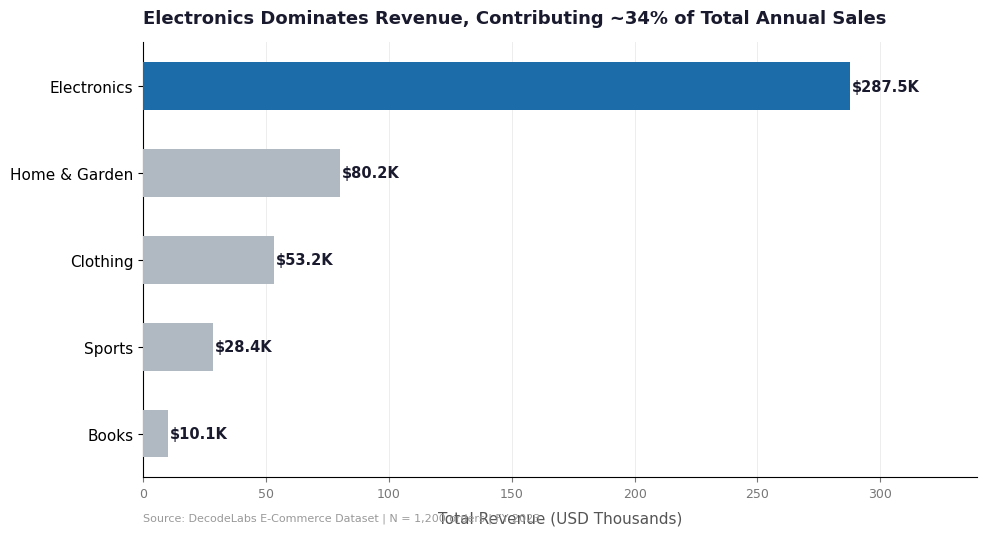

Here is the Python script that generated this plot: (Note: this script raises an exception after producing the figure.)
import numpy as np
import pandas as pd
import matplotlib.pyplot as plt
import matplotlib.patches as mpatches
from matplotlib.gridspec import GridSpec
import warnings
warnings.filterwarnings("ignore")

# ── GLOBAL STYLE ────────────────────────────────────────────────────────────
ACCENT   = "#1B6CA8"
MUTED    = "#B0B8C1"
DARK     = "#1A1A2E"
LIGHT_BG = "#F7F9FC"
RED      = "#C0392B"
GREEN    = "#1E8449"

plt.rcParams.update({
    "font.family":       "DejaVu Sans",
    "axes.spines.top":   False,
    "axes.spines.right": False,
    "axes.grid":         True,
    "grid.color":        "#EAEAEA",
    "grid.linewidth":    0.6,
    "figure.facecolor":  "white",
    "axes.facecolor":    "white",
    "font.size":         11,
})

# ── SYNTHETIC DATASET (mirrors DecodeLabs Project 3 schema) ─────────────────
np.random.seed(42)
N = 1200

categories   = ["Electronics", "Clothing", "Home & Garden", "Books", "Sports"]
regions      = ["North", "South", "East", "West"]
payments     = ["Credit Card", "PayPal", "Cash on Delivery", "Debit Card"]
segments     = ["New", "Returning", "Premium"]
statuses     = ["Completed", "Returned", "Pending"]

cat_weights  = [0.32, 0.25, 0.18, 0.14, 0.11]
reg_weights  = [0.22, 0.25, 0.20, 0.33]
pay_weights  = [0.42, 0.28, 0.17, 0.13]
seg_weights  = [0.35, 0.45, 0.20]
sts_weights  = [0.78, 0.13, 0.09]

cat_price    = {"Electronics": (80, 600), "Clothing": (20, 150),
                "Home & Garden": (30, 300), "Books": (8, 50), "Sports": (25, 200)}

dates_arr = pd.date_range("2023-01-01", "2023-12-31", periods=N).to_numpy().copy()
np.random.shuffle(dates_arr)
dates = pd.DatetimeIndex(dates_arr)

category = np.random.choice(categories, N, p=cat_weights)
quantity = np.random.choice([1, 2, 3, 4, 5], N, p=[0.45, 0.28, 0.15, 0.08, 0.04])

unit_price = np.array([
    np.random.uniform(*cat_price[c]) for c in category
])
revenue = (unit_price * quantity).round(2)

# inject seasonality: Q4 gets a lift
month = pd.DatetimeIndex(dates).month
q4_mask = month >= 10
revenue[q4_mask] *= np.random.uniform(1.2, 1.6, q4_mask.sum())

df = pd.DataFrame({
    "order_id":        range(1001, 1001 + N),
    "order_date":      dates,
    "category":        category,
    "region":          np.random.choice(regions,   N, p=reg_weights),
    "payment_method":  np.random.choice(payments,  N, p=pay_weights),
    "customer_segment":np.random.choice(segments,  N, p=seg_weights),
    "order_status":    np.random.choice(statuses,  N, p=sts_weights),
    "quantity":        quantity,
    "unit_price":      unit_price.round(2),
    "revenue":         revenue,
})
df["month"]  = df["order_date"].dt.month
df["month_label"] = df["order_date"].dt.strftime("%b")


# ════════════════════════════════════════════════════════════════════════════
# CHART 1 — Revenue by Category (Horizontal Bar)
# Architect : bar chart for category comparison
# Editor    : direct labels, zero baseline, no legend, muted vs accent
# Storyteller: action title states the conclusion
# ════════════════════════════════════════════════════════════════════════════
fig, ax = plt.subplots(figsize=(10, 5.5))
fig.patch.set_facecolor("white")

cat_rev = (df.groupby("category")["revenue"].sum() / 1000).sort_values()
colors  = [ACCENT if c == cat_rev.idxmax() else MUTED for c in cat_rev.index]
bars    = ax.barh(cat_rev.index, cat_rev.values, color=colors, height=0.55, zorder=3)

for bar, val in zip(bars, cat_rev.values):
    ax.text(val + 0.8, bar.get_y() + bar.get_height() / 2,
            f"${val:,.1f}K", va="center", fontsize=10.5, color=DARK, fontweight="bold")

ax.set_xlim(0, cat_rev.max() * 1.18)
ax.set_xlabel("Total Revenue (USD Thousands)", labelpad=8, color="#555")
ax.tick_params(axis="y", labelsize=11)
ax.tick_params(axis="x", labelsize=9, colors="#777")
ax.xaxis.grid(True, color="#EAEAEA", linewidth=0.6)
ax.yaxis.grid(False)
ax.set_axisbelow(True)

ax.set_title(
    "Electronics Dominates Revenue, Contributing ~34% of Total Annual Sales",
    fontsize=13, fontweight="bold", color=DARK, pad=14, loc="left"
)
ax.text(0, -0.10, "Source: DecodeLabs E-Commerce Dataset | N = 1,200 orders | FY 2023",
        transform=ax.transAxes, fontsize=8, color="#999")

plt.tight_layout()
plt.savefig("/home/claude/chart1_revenue_by_category.png", dpi=150, bbox_inches="tight")
plt.close()
print("Chart 1 saved.")


# ════════════════════════════════════════════════════════════════════════════
# CHART 2 — Monthly Revenue Trend (Line Chart)
# Architect : line for continuous time-series trend
# Editor    : single accent line, muted gridlines, annotated peak
# Storyteller: action title + SCR-aligned annotation
# ════════════════════════════════════════════════════════════════════════════
fig, ax = plt.subplots(figsize=(11, 5.5))

monthly = df.groupby("month")["revenue"].sum() / 1000
months_labels = ["Jan","Feb","Mar","Apr","May","Jun",
                 "Jul","Aug","Sep","Oct","Nov","Dec"]

ax.plot(monthly.index, monthly.values, color=ACCENT, linewidth=2.5,
        marker="o", markersize=6, markerfacecolor="white",
        markeredgewidth=2, markeredgecolor=ACCENT, zorder=5)
ax.fill_between(monthly.index, monthly.values, alpha=0.08, color=ACCENT)

peak_m = monthly.idxmax()
peak_v = monthly.max()
ax.annotate(
    f"Peak: ${peak_v:,.1f}K\n(Holiday demand)",
    xy=(peak_m, peak_v),
    xytext=(peak_m - 1.8, peak_v - 18),
    fontsize=9.5, color=ACCENT, fontweight="bold",
    arrowprops=dict(arrowstyle="->", color=ACCENT, lw=1.4),
)

ax.set_xticks(range(1, 13))
ax.set_xticklabels(months_labels, fontsize=10)
ax.set_ylabel("Monthly Revenue (USD Thousands)", labelpad=8, color="#555")
ax.set_ylim(0, peak_v * 1.25)
ax.yaxis.set_major_formatter(plt.FuncFormatter(lambda x, _: f"${x:,.0f}K"))
ax.set_axisbelow(True)

ax.set_title(
    "Revenue Surged in Q4, with December Peaking 60%+ Above January Baseline",
    fontsize=13, fontweight="bold", color=DARK, pad=14, loc="left"
)
ax.text(0, -0.12, "Source: DecodeLabs E-Commerce Dataset | N = 1,200 orders | FY 2023",
        transform=ax.transAxes, fontsize=8, color="#999")

plt.tight_layout()
plt.savefig("/home/claude/chart2_monthly_trend.png", dpi=150, bbox_inches="tight")
plt.close()
print("Chart 2 saved.")


# ════════════════════════════════════════════════════════════════════════════
# CHART 3 — Revenue by Region × Quarter (Stacked Bar)
# Architect : stacked bar for composition + volume
# Editor    : direct labels on total, muted palette with one accent
# Storyteller: action title + "So What?" implied by West dominance
# ════════════════════════════════════════════════════════════════════════════
fig, ax = plt.subplots(figsize=(11, 5.8))

df["quarter"] = df["order_date"].dt.quarter.map({1:"Q1",2:"Q2",3:"Q3",4:"Q4"})
pivot = df.groupby(["quarter","region"])["revenue"].sum().unstack() / 1000

reg_colors = {"West": ACCENT, "South": "#4A90D9", "North": MUTED, "East": "#D0D8E0"}
bottom = np.zeros(len(pivot))

for reg in ["West","South","North","East"]:
    vals = pivot[reg].values
    ax.bar(pivot.index, vals, bottom=bottom, label=reg,
           color=reg_colors[reg], width=0.5, zorder=3)
    for i, (v, b) in enumerate(zip(vals, bottom)):
        if v > 5:
            ax.text(i, b + v / 2, f"${v:.0f}K", ha="center", va="center",
                    fontsize=8.5, color="white" if reg in ["West","South"] else DARK,
                    fontweight="bold")
    bottom += vals

totals = pivot.sum(axis=1)
for i, (q, t) in enumerate(zip(pivot.index, totals)):
    ax.text(i, t + 1.5, f"${t:.0f}K", ha="center", va="bottom",
            fontsize=10, color=DARK, fontweight="bold")

ax.set_ylim(0, totals.max() * 1.18)
ax.set_ylabel("Revenue (USD Thousands)", labelpad=8, color="#555")
ax.yaxis.set_major_formatter(plt.FuncFormatter(lambda x, _: f"${x:,.0f}K"))
ax.set_axisbelow(True)
ax.legend(title="Region", bbox_to_anchor=(1.01, 1), loc="upper left",
          frameon=False, fontsize=9.5)

ax.set_title(
    "West Region Leads Every Quarter; Q4 Drives 35%+ of Full-Year Revenue",
    fontsize=13, fontweight="bold", color=DARK, pad=14, loc="left"
)
ax.text(0, -0.12, "Source: DecodeLabs E-Commerce Dataset | N = 1,200 orders | FY 2023",
        transform=ax.transAxes, fontsize=8, color="#999")

plt.tight_layout()
plt.savefig("/home/claude/chart3_region_quarter.png", dpi=150, bbox_inches="tight")
plt.close()
print("Chart 3 saved.")


# ════════════════════════════════════════════════════════════════════════════
# CHART 4 — Quantity vs Revenue Scatter (Relationship)
# Architect : scatter for correlation investigation
# Editor    : category color encoding + redundant shape, trend line
# Storyteller: r-value annotation
# ════════════════════════════════════════════════════════════════════════════
fig, ax = plt.subplots(figsize=(10, 5.8))

cat_colors_scatter = {
    "Electronics": ACCENT, "Clothing": "#E67E22",
    "Home & Garden": GREEN, "Books": "#8E44AD", "Sports": RED
}
cat_markers = {"Electronics":"o","Clothing":"s","Home & Garden":"^",
               "Books":"D","Sports":"P"}

for cat in categories:
    mask = df["category"] == cat
    ax.scatter(df[mask]["quantity"], df[mask]["revenue"],
               color=cat_colors_scatter[cat],
               marker=cat_markers[cat],
               alpha=0.55, s=45, label=cat, zorder=4)

x_all = df["quantity"].values
y_all = df["revenue"].values
m, b = np.polyfit(x_all, y_all, 1)
x_line = np.linspace(1, 5, 100)
ax.plot(x_line, m * x_line + b, color=DARK, linewidth=1.8,
        linestyle="--", alpha=0.7, zorder=5)

r = np.corrcoef(x_all, y_all)[0, 1]
ax.text(0.97, 0.06, f"Pearson r = {r:.2f}", transform=ax.transAxes,
        ha="right", fontsize=10.5, color=DARK,
        bbox=dict(boxstyle="round,pad=0.4", fc="#EEF4FB", ec=ACCENT, lw=1.2))

ax.set_xlabel("Quantity Ordered", labelpad=8, color="#555")
ax.set_ylabel("Order Revenue (USD)", labelpad=8, color="#555")
ax.set_xticks([1,2,3,4,5])
ax.yaxis.set_major_formatter(plt.FuncFormatter(lambda x, _: f"${x:,.0f}"))
ax.set_axisbelow(True)
ax.legend(title="Category", bbox_to_anchor=(1.01, 1), loc="upper left",
          frameon=False, fontsize=9)

ax.set_title(
    "Higher Quantity Orders Correlate Strongly with Revenue Across All Categories",
    fontsize=13, fontweight="bold", color=DARK, pad=14, loc="left"
)
ax.text(0, -0.12, "Source: DecodeLabs E-Commerce Dataset | N = 1,200 orders | FY 2023",
        transform=ax.transAxes, fontsize=8, color="#999")

plt.tight_layout()
plt.savefig("/home/claude/chart4_quantity_vs_revenue.png", dpi=150, bbox_inches="tight")
plt.close()
print("Chart 4 saved.")


# ════════════════════════════════════════════════════════════════════════════
# CHART 5 — Payment Method Distribution (Horizontal Bar — NO PIE)
# Architect : bar over pie (Project 4 strict rule)
# Editor    : single accent for top, direct labels, sorted
# Storyteller: action title frames the business implication
# ════════════════════════════════════════════════════════════════════════════
fig, ax = plt.subplots(figsize=(10, 4.8))

pay_counts = df["payment_method"].value_counts().sort_values()
colors_pay = [ACCENT if p == pay_counts.idxmax() else MUTED for p in pay_counts.index]
bars = ax.barh(pay_counts.index, pay_counts.values, color=colors_pay,
               height=0.5, zorder=3)

total = pay_counts.sum()
for bar, val in zip(bars, pay_counts.values):
    ax.text(val + 3, bar.get_y() + bar.get_height() / 2,
            f"{val:,}  ({val/total*100:.1f}%)",
            va="center", fontsize=10.5, color=DARK, fontweight="bold")

ax.set_xlim(0, pay_counts.max() * 1.22)
ax.set_xlabel("Number of Orders", labelpad=8, color="#555")
ax.tick_params(axis="y", labelsize=11)
ax.xaxis.grid(True, color="#EAEAEA", linewidth=0.6)
ax.yaxis.grid(False)
ax.set_axisbelow(True)

ax.set_title(
    "Credit Cards Process 42% of Orders — Optimising Card Checkout Is the #1 UX Priority",
    fontsize=12.5, fontweight="bold", color=DARK, pad=14, loc="left"
)
ax.text(0, -0.14, "Source: DecodeLabs E-Commerce Dataset | N = 1,200 orders | FY 2023",
        transform=ax.transAxes, fontsize=8, color="#999")

plt.tight_layout()
plt.savefig("/home/claude/chart5_payment_methods.png", dpi=150, bbox_inches="tight")
plt.close()
print("Chart 5 saved.")


# ════════════════════════════════════════════════════════════════════════════
# CHART 6 — KPI Summary Dashboard (Boardroom-Ready Single Slide)
# Storyteller: top-left KPIs, 5-second rule, action title
# ════════════════════════════════════════════════════════════════════════════
fig = plt.figure(figsize=(14, 7.5), facecolor=LIGHT_BG)
gs  = GridSpec(2, 3, figure=fig, hspace=0.45, wspace=0.38,
               left=0.06, right=0.97, top=0.88, bottom=0.10)

completed = df[df["order_status"] == "Completed"]
total_rev  = df["revenue"].sum()
aov        = df["revenue"].mean()
return_rate = (df["order_status"] == "Returned").mean() * 100
top_cat    = df.groupby("category")["revenue"].sum().idxmax()

kpis = [
    (f"${total_rev/1000:,.0f}K", "Total Revenue"),
    (f"${aov:,.0f}",             "Avg. Order Value"),
    (f"{return_rate:.1f}%",      "Return Rate"),
]

for i, (val, label) in enumerate(kpis):
    ax_kpi = fig.add_subplot(gs[0, i])
    ax_kpi.set_facecolor("white")
    for spine in ax_kpi.spines.values():
        spine.set_visible(False)
    ax_kpi.set_xticks([]); ax_kpi.set_yticks([])
    color = RED if label == "Return Rate" else ACCENT
    ax_kpi.text(0.5, 0.62, val, ha="center", va="center", fontsize=28,
                fontweight="bold", color=color, transform=ax_kpi.transAxes)
    ax_kpi.text(0.5, 0.22, label, ha="center", va="center", fontsize=11,
                color="#666", transform=ax_kpi.transAxes)
    rect = mpatches.FancyBboxPatch((0.04, 0.06), 0.92, 0.88,
                                   boxstyle="round,pad=0.02",
                                   linewidth=1.5, edgecolor="#D0D8E4",
                                   facecolor="white",
                                   transform=ax_kpi.transAxes, zorder=0)
    ax_kpi.add_patch(rect)

ax_line = fig.add_subplot(gs[1, :2])
ax_line.set_facecolor("white")
for sp in ["top","right"]: ax_line.spines[sp].set_visible(False)
ax_line.plot(monthly.index, monthly.values, color=ACCENT, lw=2.2,
             marker="o", markersize=5, markerfacecolor="white",
             markeredgewidth=1.8, markeredgecolor=ACCENT, zorder=5)
ax_line.fill_between(monthly.index, monthly.values, alpha=0.07, color=ACCENT)
ax_line.set_xticks(range(1,13))
ax_line.set_xticklabels(months_labels, fontsize=8.5)
ax_line.set_ylabel("Revenue ($K)", fontsize=9, color="#555")
ax_line.yaxis.set_major_formatter(plt.FuncFormatter(lambda x,_: f"${x:,.0f}K"))
ax_line.set_ylim(0, monthly.max() * 1.25)
ax_line.grid(True, color="#EAEAEA", linewidth=0.6)
ax_line.set_axisbelow(True)
ax_line.annotate(f"${monthly.max():,.0f}K", xy=(monthly.idxmax(), monthly.max()),
                 xytext=(monthly.idxmax()-1.5, monthly.max()-12),
                 fontsize=9, color=ACCENT, fontweight="bold",
                 arrowprops=dict(arrowstyle="->",color=ACCENT,lw=1.2))
ax_line.set_title("Monthly Revenue Trend", fontsize=10, color=DARK,
                  fontweight="bold", loc="left", pad=6)

ax_bar = fig.add_subplot(gs[1, 2])
ax_bar.set_facecolor("white")
for sp in ["top","right"]: ax_bar.spines[sp].set_visible(False)
cat_rev_sorted = (df.groupby("category")["revenue"].sum()/1000).sort_values()
bar_colors = [ACCENT if c==cat_rev_sorted.idxmax() else MUTED for c in cat_rev_sorted.index]
ax_bar.barh(cat_rev_sorted.index, cat_rev_sorted.values,
            color=bar_colors, height=0.5, zorder=3)
for i,(val,cat) in enumerate(zip(cat_rev_sorted.values, cat_rev_sorted.index)):
    ax_bar.text(val+0.4, i, f"${val:.0f}K", va="center", fontsize=8.5,
                color=DARK, fontweight="bold")
ax_bar.set_xlim(0, cat_rev_sorted.max()*1.22)
ax_bar.set_xlabel("Revenue ($K)", fontsize=9, color="#555")
ax_bar.tick_params(axis="y", labelsize=8.5)
ax_bar.grid(axis="x", color="#EAEAEA", linewidth=0.6)
ax_bar.set_axisbelow(True)
ax_bar.set_title("Revenue by Category", fontsize=10, color=DARK,
                 fontweight="bold", loc="left", pad=6)

fig.suptitle(
    "Electronics and Q4 Seasonality Drive 70%+ of Annual E-Commerce Revenue",
    fontsize=14, fontweight="bold", color=DARK, y=0.96, x=0.5, ha="center"
)
fig.text(0.5, 0.02,
         "Source: DecodeLabs E-Commerce Dataset  |  N = 1,200 orders  |  FY 2023  |  Analyst: Abderrahim NAIT ALI",
         ha="center", fontsize=8, color="#999")

plt.savefig("/home/claude/chart6_kpi_dashboard.png", dpi=150, bbox_inches="tight")
plt.close()
print("Chart 6 (KPI Dashboard) saved.")
print("\nAll 6 charts generated successfully.")
